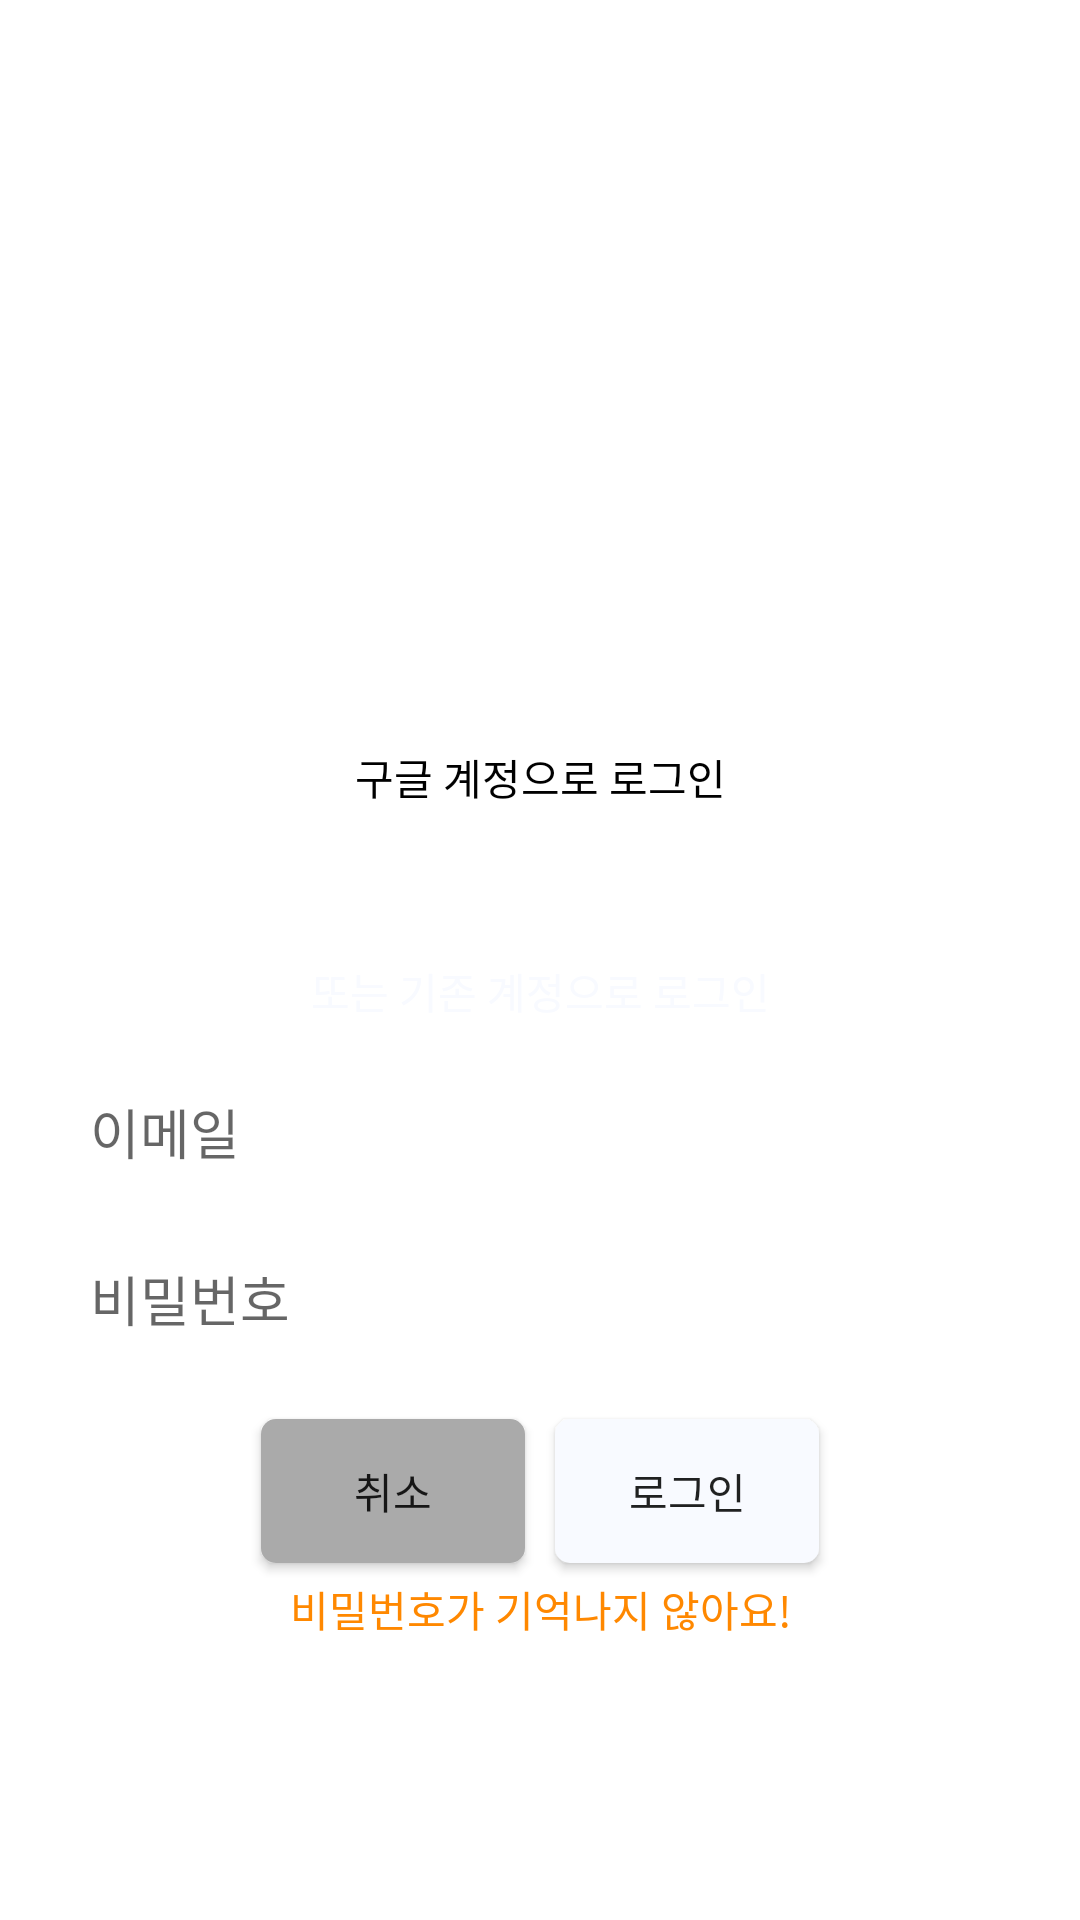

The Android layout XML behind this screen, and the referenced resources:
<!-- AndroidManifest.xml: activity theme Theme.Transparent -->
<!-- res/layout/activity_sign_in.xml -->
<?xml version="1.0" encoding="utf-8"?>
<android.support.constraint.ConstraintLayout xmlns:android="http://schemas.android.com/apk/res/android"
    xmlns:app="http://schemas.android.com/apk/res-auto"
    xmlns:tools="http://schemas.android.com/tools"
    android:layout_width="match_parent"
    android:layout_height="match_parent"
    tools:context="com.example.luna.lalaland.All.AccountManagement.SignInActivity"
    android:background="@android:color/transparent">


    <Button
        android:id="@+id/btn_signinWithGoogleAccount"
        android:layout_width="300dp"
        android:layout_height="50dp"
        android:layout_marginBottom="36dp"
        android:layout_marginEnd="8dp"
        android:layout_marginStart="8dp"
        android:layout_marginTop="8dp"
        android:background="@drawable/btn_google_signin_light_normal_hdpi"
        android:text="구글 계정으로 로그인"
        android:textColor="@android:color/black"
        app:layout_constraintBottom_toTopOf="@+id/guideline"
        app:layout_constraintEnd_toEndOf="parent"
        app:layout_constraintStart_toStartOf="parent"
        app:layout_constraintTop_toTopOf="parent"
        app:layout_constraintVertical_bias="1.0" />


    <TextView
        android:id="@+id/textView"
        android:layout_width="wrap_content"
        android:layout_height="wrap_content"
        android:layout_marginEnd="8dp"
        android:layout_marginStart="8dp"
        android:text="@string/IAlreadyHaveAnAccount"
        android:textColor="#F8FAFF"
        app:layout_constraintEnd_toEndOf="parent"
        app:layout_constraintStart_toStartOf="parent"
        app:layout_constraintTop_toTopOf="@id/guideline"
        tools:layout_editor_absoluteY="194dp" />

    <EditText
        android:id="@+id/et_email"
        android:layout_width="300dp"
        android:layout_height="49dp"
        android:layout_marginEnd="8dp"
        android:layout_marginStart="8dp"
        android:layout_marginTop="12dp"
        android:background="@drawable/edittext_main"
        android:ems="10"
        android:hint="@string/et_email"
        android:inputType="textEmailAddress"
        app:layout_constraintEnd_toEndOf="parent"
        app:layout_constraintStart_toStartOf="parent"
        app:layout_constraintTop_toBottomOf="@+id/textView" />

    <EditText
        android:id="@+id/et_password"
        android:layout_width="300dp"
        android:layout_height="50dp"
        android:layout_marginBottom="8dp"
        android:layout_marginEnd="8dp"
        android:layout_marginStart="8dp"
        android:layout_marginTop="88dp"
        android:background="@drawable/edittext_main"
        android:ems="10"
        android:hint="@string/et_password"
        android:inputType="textPassword"
        app:layout_constraintBottom_toTopOf="@+id/linearLayout"
        app:layout_constraintEnd_toEndOf="parent"
        app:layout_constraintStart_toStartOf="parent"
        app:layout_constraintTop_toTopOf="@+id/textView"
        app:layout_constraintVertical_bias="0.037" />


    <LinearLayout
        android:id="@+id/linearLayout"
        android:layout_width="match_parent"
        android:layout_height="wrap_content"
        android:layout_marginTop="10dp"
        android:layout_marginEnd="8dp"
        android:layout_marginStart="8dp"
        android:gravity="center"
        app:layout_constraintTop_toBottomOf="@+id/et_password"
        app:layout_constraintEnd_toEndOf="parent"
        app:layout_constraintHorizontal_bias="0.0"
        app:layout_constraintStart_toStartOf="parent">

        <Button
            android:id="@+id/btn_cancel"
            android:layout_width="wrap_content"
            android:layout_height="wrap_content"
            android:layout_margin="5dp"
            android:background="@drawable/edittext_main"
            android:backgroundTint="@android:color/darker_gray"
            android:text="취소" />

        <Button
            android:id="@+id/btn_okay"
            android:layout_width="wrap_content"
            android:layout_height="wrap_content"
            android:layout_margin="5dp"
            android:background="@drawable/edittext_main"
            android:backgroundTint="#F8FAFF"
            android:text="로그인" />

    </LinearLayout>



    <android.support.constraint.Guideline
        android:layout_width="wrap_content"
        android:layout_height="wrap_content"
        android:id="@+id/guideline"
        android:orientation="horizontal"
        app:layout_constraintGuide_percent="0.5"/>

    <Button
        android:id="@+id/btn_forgotPassword"
        android:layout_width="wrap_content"
        android:layout_height="wrap_content"
        android:layout_marginBottom="8dp"
        android:layout_marginEnd="8dp"
        android:layout_marginStart="8dp"
        android:background="@android:color/transparent"
        android:text="@string/forgotPassword"
        android:gravity="top"
        android:textColor="@android:color/holo_orange_dark"
        app:layout_constraintBottom_toBottomOf="parent"
        app:layout_constraintEnd_toEndOf="parent"
        app:layout_constraintHorizontal_bias="0.502"
        app:layout_constraintStart_toStartOf="parent"
        app:layout_constraintTop_toBottomOf="@+id/linearLayout"
        app:layout_constraintVertical_bias="0.0" />

</android.support.constraint.ConstraintLayout>
<!-- resources referenced by this layout -->
<resources>
  <!-- drawable edittext_main (drawable) -->
  <?xml version="1.0" encoding="utf-8"?>
  <shape xmlns:android="http://schemas.android.com/apk/res/android"
      android:shape="rectangle" android:padding="10dp">
      <solid android:color="#FFFFFF"/>
      <corners
          android:radius="5dp"/>
  </shape>
  <string name="IAlreadyHaveAnAccount">또는 기존 계정으로 로그인</string>
  <string name="et_email">이메일</string>
  <string name="et_password">비밀번호</string>
  <string name="forgotPassword">비밀번호가 기억나지 않아요!</string>
  <style name="Theme.Transparent" parent="Theme.AppCompat.Light.NoActionBar">
          <item name="android:windowBackground">@android:color/transparent</item>
          <item name="android:colorBackgroundCacheHint">@null</item>
          <item name="android:windowIsTranslucent">true</item>
          <item name="android:windowAnimationStyle">@android:style/Animation</item>
          <item name="android:windowNoTitle">true</item>
          <item name="windowActionBar">false</item>
          <item name="android:backgroundDimEnabled">true</item>
          <item name="android:windowFullscreen">true</item>
      </style>
</resources>
